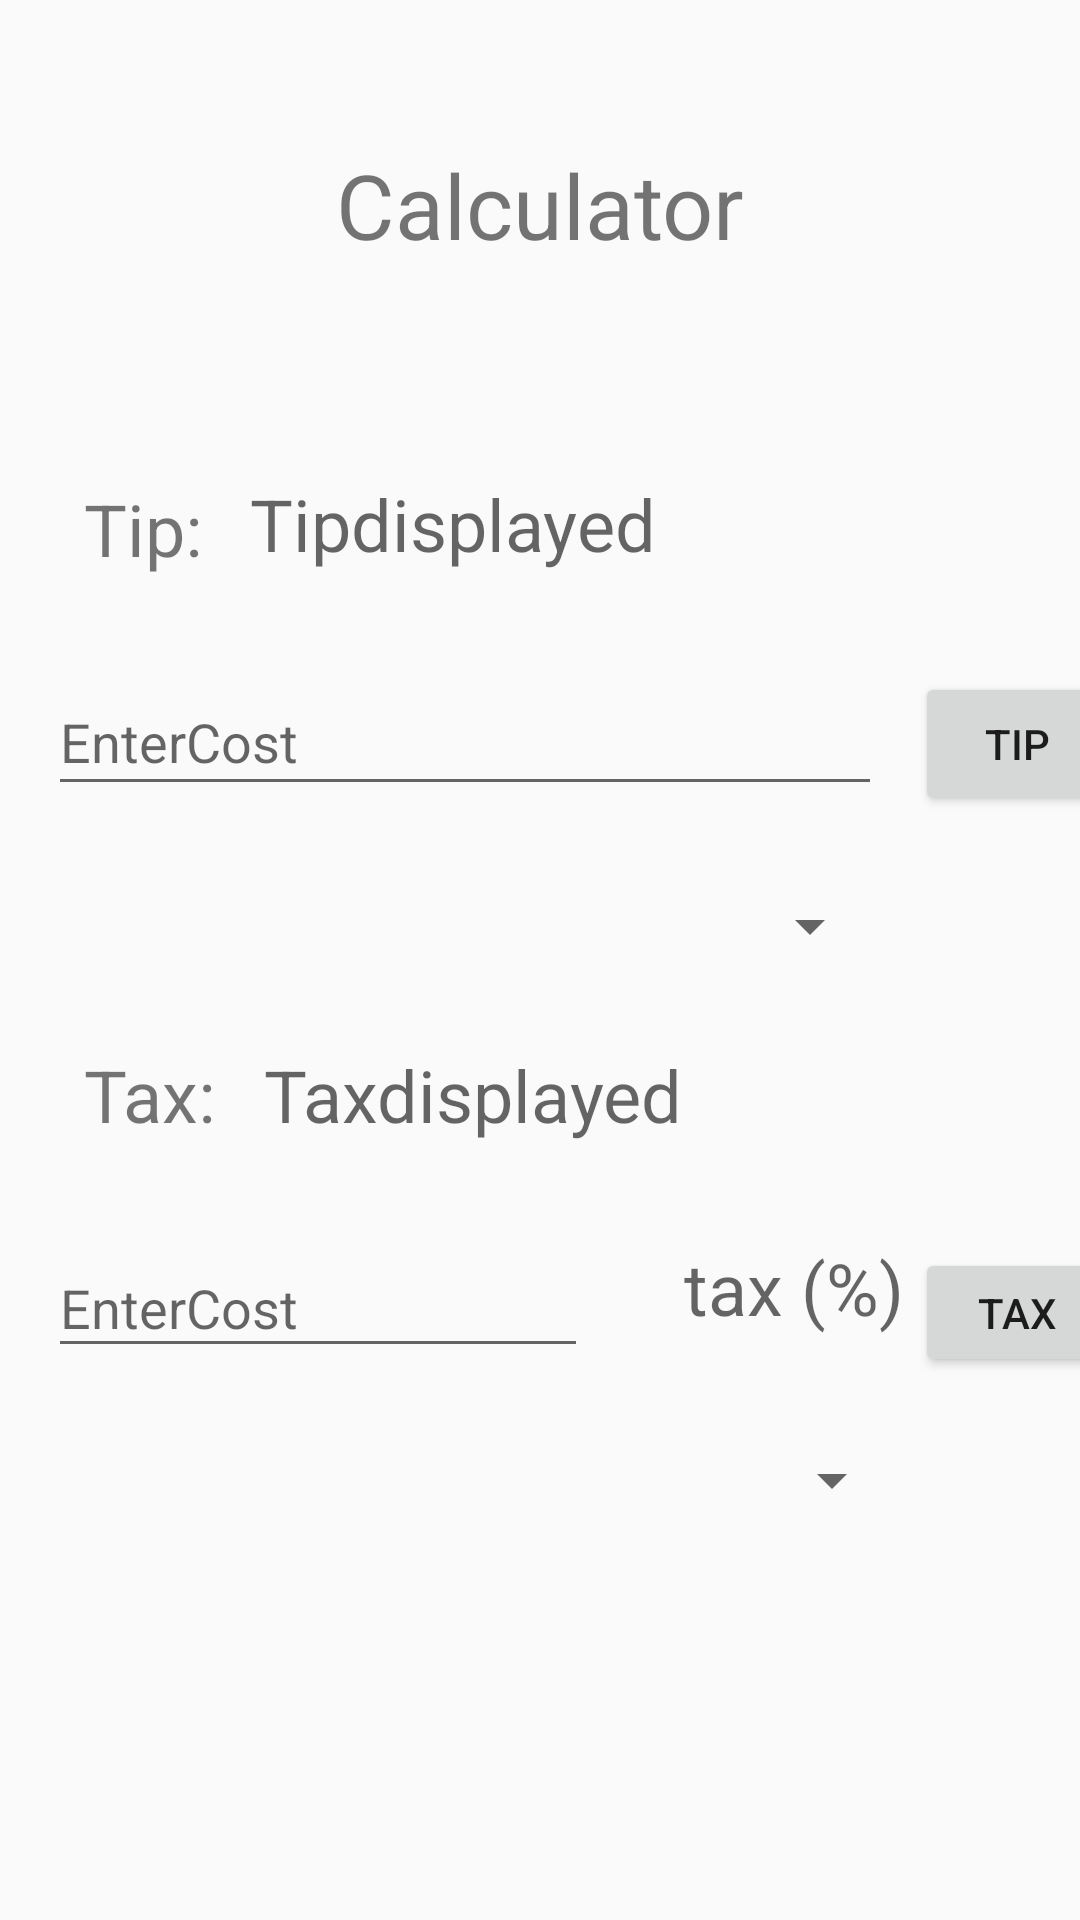

Produce the Android XML layout that renders to this screen, including the resource entries it uses.
<!-- AndroidManifest.xml: application theme AppTheme -->
<!-- res/layout/activity_calculator.xml -->
<?xml version="1.0" encoding="utf-8"?>
<androidx.constraintlayout.widget.ConstraintLayout xmlns:android="http://schemas.android.com/apk/res/android"
    xmlns:app="http://schemas.android.com/apk/res-auto"
    xmlns:tools="http://schemas.android.com/tools"
    android:layout_width="match_parent"
    android:layout_height="match_parent"
    tools:context=".calculator">


    <Spinner
        android:id="@+id/taxDropDown"
        android:layout_width="0dp"
        android:layout_height="43dp"
        android:layout_marginTop="16dp"
        android:spinnerMode="dropdown"
        app:layout_constraintEnd_toEndOf="@+id/taxPercDisp"
        app:layout_constraintStart_toStartOf="@+id/enterCost2"
        app:layout_constraintTop_toBottomOf="@+id/enterCost2" />

    <TextView
        android:id="@+id/text3"
        android:layout_width="wrap_content"
        android:layout_height="wrap_content"
        android:layout_marginStart="28dp"
        android:layout_marginTop="80dp"
        android:text="Tax:"
        android:textSize="24sp"
        app:layout_constraintStart_toStartOf="parent"
        app:layout_constraintTop_toBottomOf="@+id/enterCost1" />

    <TextView
        android:id="@+id/calc_title"
        android:layout_width="wrap_content"
        android:layout_height="wrap_content"
        android:layout_marginStart="8dp"
        android:layout_marginTop="48dp"
        android:layout_marginEnd="8dp"
        android:text="Calculator"
        android:textSize="30sp"
        app:layout_constraintEnd_toEndOf="parent"
        app:layout_constraintStart_toStartOf="parent"
        app:layout_constraintTop_toTopOf="parent" />

    <EditText
        android:id="@+id/enterCost1"
        android:layout_width="278dp"
        android:layout_height="46dp"
        android:layout_marginStart="16dp"
        android:layout_marginTop="32dp"
        android:ems="10"
        android:hint="EnterCost"
        android:inputType="none|number|numberDecimal"
        app:layout_constraintStart_toStartOf="parent"
        app:layout_constraintTop_toBottomOf="@+id/tipDisp" />

    <TextView
        android:id="@+id/text1"
        android:layout_width="wrap_content"
        android:layout_height="wrap_content"
        android:layout_marginStart="28dp"
        android:layout_marginTop="160dp"
        android:text="Tip:"
        android:textSize="24sp"
        app:layout_constraintStart_toStartOf="parent"
        app:layout_constraintTop_toTopOf="parent" />

    <TextView
        android:id="@+id/tipDisp"
        android:layout_width="wrap_content"
        android:layout_height="wrap_content"
        android:layout_marginStart="16dp"
        android:layout_marginTop="70dp"
        android:hint="Tipdisplayed"
        android:textSize="24sp"
        app:layout_constraintStart_toEndOf="@+id/text1"
        app:layout_constraintTop_toBottomOf="@+id/calc_title" />

    <EditText
        android:id="@+id/enterCost2"
        android:layout_width="180dp"
        android:layout_height="43dp"
        android:layout_marginStart="16dp"
        android:layout_marginTop="32dp"
        android:ems="10"
        android:hint="EnterCost"
        android:inputType="none|number|numberDecimal"
        app:layout_constraintStart_toStartOf="parent"
        app:layout_constraintTop_toBottomOf="@+id/taxDisp" />

    <TextView
        android:id="@+id/taxDisp"
        android:layout_width="wrap_content"
        android:layout_height="wrap_content"
        android:layout_marginStart="16dp"
        android:layout_marginTop="80dp"
        android:hint="Taxdisplayed"
        android:textSize="24sp"
        app:layout_constraintStart_toEndOf="@+id/text3"
        app:layout_constraintTop_toBottomOf="@+id/enterCost1" />

    <Spinner
        android:id="@+id/tipDropDown"
        android:layout_width="0dp"
        android:layout_height="48dp"
        android:layout_marginTop="16dp"
        android:spinnerMode="dropdown"
        app:layout_constraintEnd_toEndOf="@+id/enterCost1"
        app:layout_constraintStart_toStartOf="@+id/enterCost1"
        app:layout_constraintTop_toBottomOf="@+id/enterCost1" />

    <Button
        android:id="@+id/btn_tip"
        android:layout_width="68dp"
        android:layout_height="48dp"
        android:layout_marginStart="32dp"
        android:layout_marginTop="224dp"
        android:layout_marginEnd="8dp"
        android:onClick="onClick_tip"
        android:text="Tip"
        app:layout_constraintEnd_toEndOf="parent"
        app:layout_constraintStart_toEndOf="@+id/enterCost1"
        app:layout_constraintTop_toTopOf="parent" />

    <Button
        android:id="@+id/btn_tax"
        android:layout_width="68dp"
        android:layout_height="43dp"
        android:layout_marginTop="144dp"
        android:onClick="onClick_tax"
        android:text="TAX"
        app:layout_constraintEnd_toEndOf="@+id/btn_tip"
        app:layout_constraintStart_toStartOf="@+id/btn_tip"
        app:layout_constraintTop_toBottomOf="@+id/btn_tip" />

    <TextView
        android:id="@+id/taxPercDisp"
        android:layout_width="wrap_content"
        android:layout_height="43sp"
        android:layout_marginStart="32dp"
        android:layout_marginEnd="8dp"
        android:layout_marginBottom="16dp"
        android:hint="tax (%)"
        android:textSize="24sp"
        app:layout_constraintBottom_toTopOf="@+id/taxDropDown"
        app:layout_constraintEnd_toStartOf="@+id/btn_tax"
        app:layout_constraintHorizontal_bias="0.0"
        app:layout_constraintStart_toEndOf="@+id/enterCost2" />

</androidx.constraintlayout.widget.ConstraintLayout>
<!-- resources referenced by this layout -->
<resources>
  <style name="AppTheme" parent="Theme.AppCompat.Light.DarkActionBar">
          
          <item name="colorPrimary">@color/colorPrimary</item>
          <item name="colorPrimaryDark">@color/colorPrimaryDark</item>
          <item name="colorAccent">@color/colorAccent</item>
      </style>
  <!-- not gathered from this repository: default colours our renderer supplied (Android Studio template values) -->
  <color name="colorPrimary">#FF6200EE</color>
  <color name="colorPrimaryDark">#FF3700B3</color>
  <color name="colorAccent">#FF03DAC5</color>
</resources>
